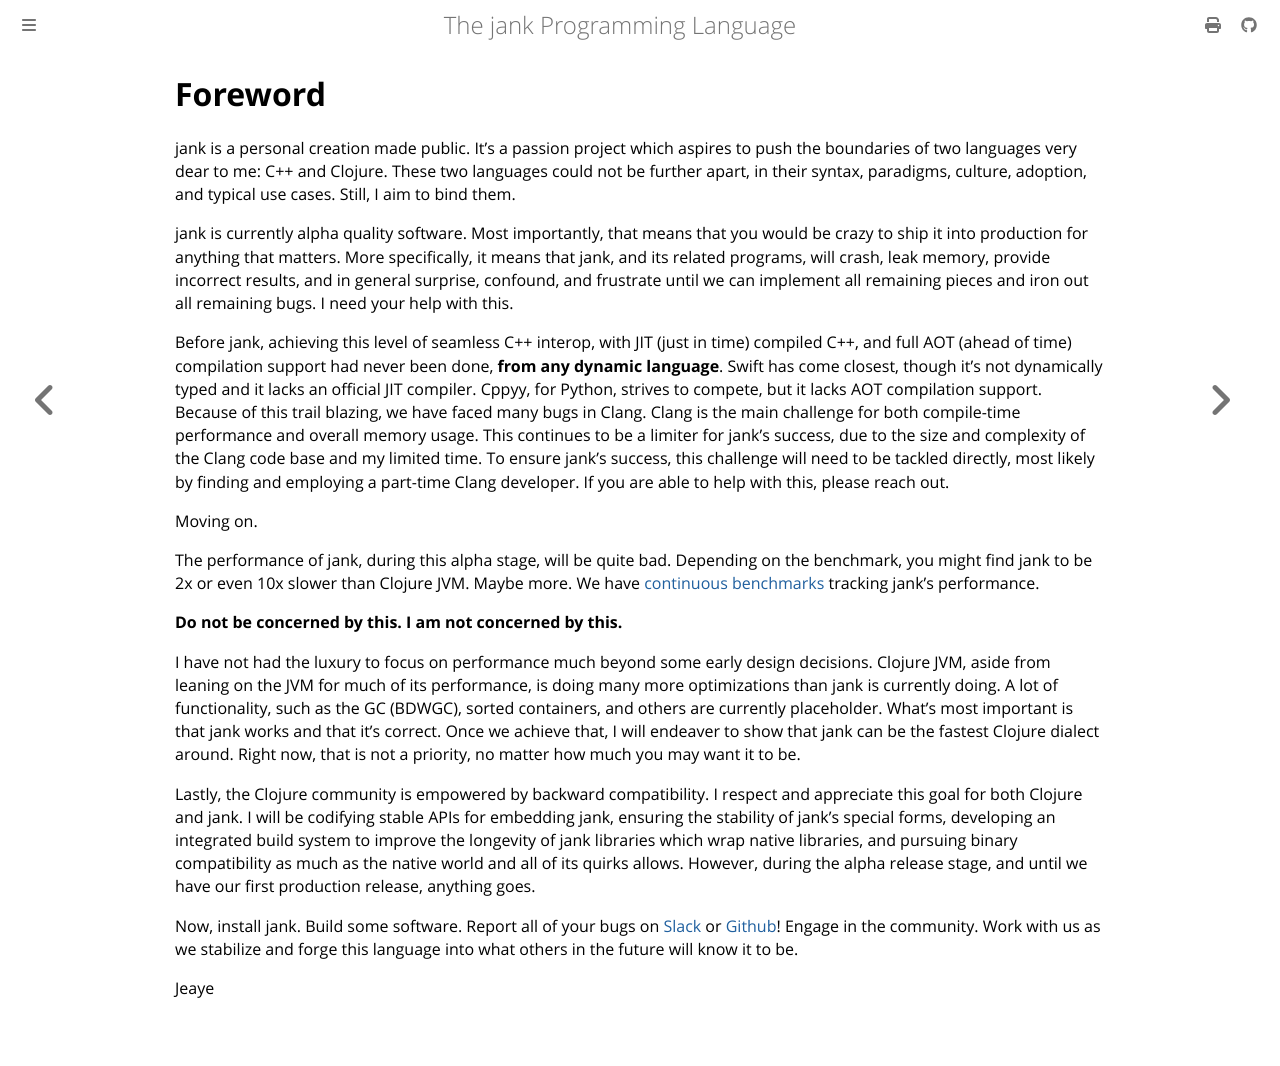

repository: jank-lang/jank · page: foreword.html · generator: mdbook

# Foreword
jank is a personal creation made public. It's a passion project which aspires to
push the boundaries of two languages very dear to me: C++ and Clojure. These two
languages could not be further apart, in their syntax, paradigms, culture,
adoption, and typical use cases. Still, I aim to bind them.

jank is currently alpha quality software. Most importantly, that means that you
would be crazy to ship it into production for anything that matters. More
specifically, it means that jank, and its related programs, will crash, leak
memory, provide incorrect results, and in general surprise, confound, and
frustrate until we can implement all remaining pieces and iron out all remaining
bugs. I need your help with this.

Before jank, achieving this level of seamless C++ interop, with JIT (just in
time) compiled C++, and full AOT (ahead of time) compilation support had never
been done, **from any dynamic language**. Swift has come closest, though it's
not dynamically typed and it lacks an official JIT compiler. Cppyy, for Python,
strives to compete, but it lacks AOT compilation support. Because of this trail
blazing, we have faced many bugs in Clang. Clang is the main challenge for both
compile-time performance and overall memory usage. This continues to be a
limiter for jank's success, due to the size and complexity of the Clang code
base and my limited time. To ensure jank's success, this challenge will need to
be tackled directly, most likely by finding and employing a part-time Clang
developer. If you are able to help with this, please reach out.

Moving on.

The performance of jank, during this alpha stage, will be quite bad. Depending
on the benchmark, you might find jank to be 2x or even 10x slower than Clojure
JVM. Maybe more. We have [continuous benchmarks](https://kylc.github.io/is-jank-fast-yet/)
tracking jank's performance.

**Do not be concerned by this. I am not concerned by this.**

I have not had the luxury to focus on performance much beyond some early design
decisions. Clojure JVM, aside from leaning on the JVM for much of its
performance, is doing many more optimizations than jank is currently doing. A
lot of functionality, such as the GC (BDWGC), sorted containers, and others are
currently placeholder. What's most important is that jank works and that it's
correct. Once we achieve that, I will endeaver to show that jank can be the
fastest Clojure dialect around. Right now, that is not a priority, no matter how
much you may want it to be.

Lastly, the Clojure community is empowered by backward compatibility. I respect
and appreciate this goal for both Clojure and jank. I will be codifying stable
APIs for embedding jank, ensuring the stability of jank's special forms,
developing an integrated build system to improve the longevity of jank libraries
which wrap native libraries, and pursuing binary compatibility as much as the
native world and all of its quirks allows. However, during the alpha release
stage, and until we have our first production release, anything goes.

Now, install jank. Build some software. Report all of your bugs on
[Slack](https://clojurians.slack.com/archives/C03SRH97FDK) or
[Github](https://github.com/jank-lang/jank)! Engage in the community. Work with
us as we stabilize and forge this language into what others in the future will
know it to be.

Jeaye
